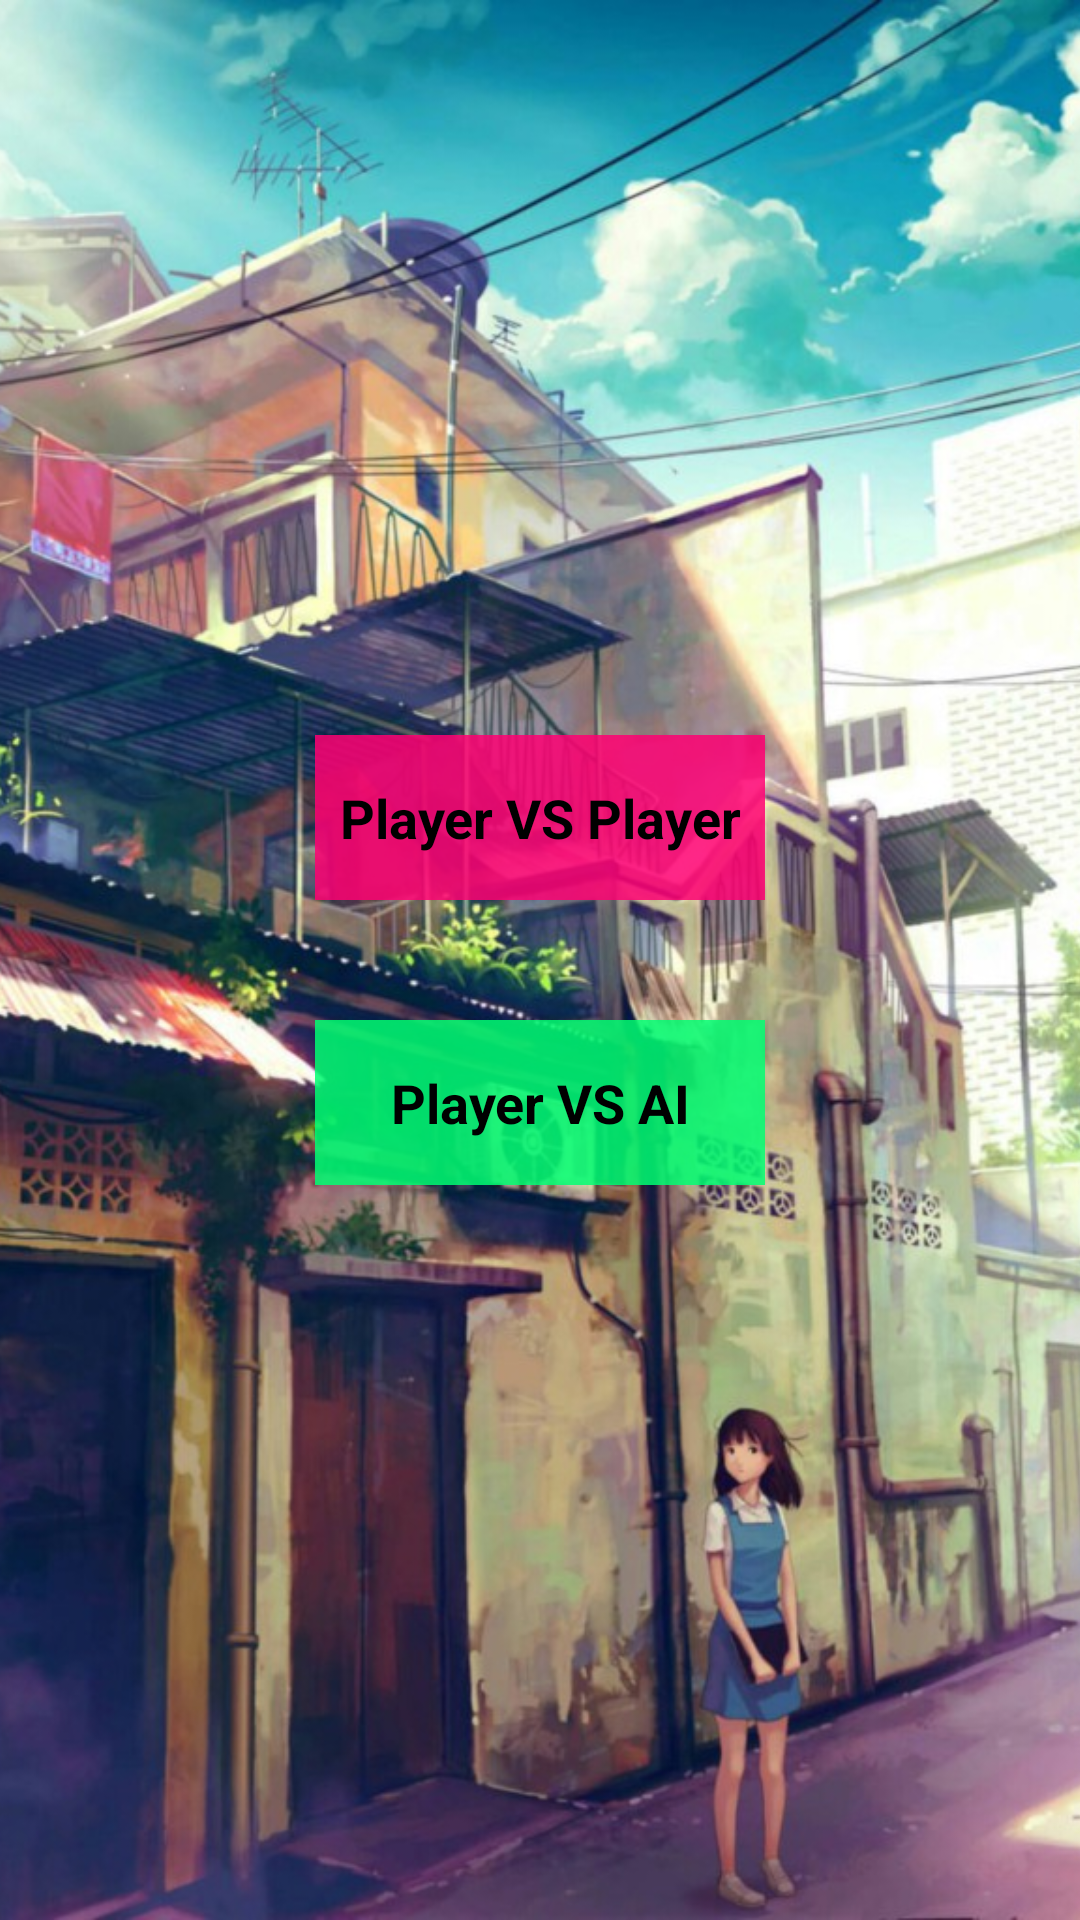

The Android layout XML behind this screen, and the referenced resources:
<!-- AndroidManifest.xml: application theme android:Theme.NoTitleBar.Fullscreen -->
<!-- res/layout/activity_main.xml -->
<?xml version="1.0" encoding="utf-8"?>
<android.support.constraint.ConstraintLayout xmlns:android="http://schemas.android.com/apk/res/android"
    xmlns:app="http://schemas.android.com/apk/res-auto"
    xmlns:tools="http://schemas.android.com/tools"
    android:id="@+id/main_menu"
    android:layout_width="match_parent"
    android:layout_height="match_parent"
    android:background="@drawable/starton"
    tools:context=".MainActivity">

    <ImageView
        android:id="@+id/background"
        android:layout_width="0dp"
        android:layout_height="0dp"
        android:scaleType="centerCrop"
        android:src="@drawable/pic04"
        app:layout_constraintBottom_toBottomOf="parent"
        app:layout_constraintLeft_toLeftOf="parent"
        app:layout_constraintRight_toRightOf="parent"
        app:layout_constraintTop_toTopOf="parent" />

    <GridLayout
        android:layout_width="wrap_content"
        android:layout_height="wrap_content"
        app:layout_constraintBottom_toBottomOf="parent"
        app:layout_constraintLeft_toLeftOf="parent"
        app:layout_constraintRight_toRightOf="parent"
        app:layout_constraintTop_toTopOf="parent">

        <Button
            android:id="@+id/mode_pp"
            android:layout_width="150dp"
            android:layout_height="55dp"
            android:layout_marginBottom="40dp"
            android:background="@drawable/paly_chess"
            android:onClick="GameClick"
            android:text="@string/mode_pp"
            android:textSize="18sp"
            android:textStyle="bold"
            tools:layout_editor_absoluteX="134dp"
            tools:layout_editor_absoluteY="218dp" />

        <Button
            android:id="@+id/mode_ai"
            android:layout_width="150dp"
            android:layout_height="55dp"
            android:layout_column="0"
            android:layout_row="1"
            android:background="@drawable/game_set"
            android:onClick="AIClick"
            android:text="@string/mode_ai"
            android:textSize="18sp"
            android:textStyle="bold"
            tools:layout_editor_absoluteX="75dp"
            tools:layout_editor_absoluteY="41dp" />

    </GridLayout>

</android.support.constraint.ConstraintLayout>
<!-- resources referenced by this layout -->
<resources>
  <!-- drawable game_set (drawable) -->
  <?xml version="1.0" encoding="utf-8"?>
  <selector xmlns:android="http://schemas.android.com/apk/res/android">
      <item android:state_pressed="false">
          <shape>
              <corners android:radius="@dimen/radius"/>
              <solid   android:color="#d700ff72"/>
          </shape>
      </item>
  
      <item android:state_pressed="true">
          <shape>
              <corners android:radius="@dimen/radius"/>
              <solid   android:color="#d600c265"/>
              <stroke
                  android:color="#fffcff00"
                  android:dashGap="2dp"
                  android:dashWidth="1.5dp"
                  android:width="1.5dp"/>
          </shape>
      </item>
  </selector>
  <!-- drawable paly_chess (drawable) -->
  <?xml version="1.0" encoding="utf-8"?>
  <selector xmlns:android="http://schemas.android.com/apk/res/android">
      <item android:state_pressed="false">
          <shape>
              <corners android:radius="@dimen/radius"/>
              <solid   android:color="#d8ff0073"/>
          </shape>
      </item>
  
      <item android:state_pressed="true">
          <shape>
              <corners android:radius="@dimen/radius"/>
              <stroke
                  android:color="#fffcff00"
                  android:dashGap="2dp"
                  android:dashWidth="1.5dp"
                  android:width="1.5dp"/>
              <solid   android:color="#edd40064"/>
          </shape>
      </item>
  </selector>
  <!-- drawable pic04: jpg bitmap (drawable, 153147 bytes) -->
  <!-- drawable starton (drawable) -->
  <?xml version="1.0" encoding="utf-8"?>
  <shape xmlns:android="http://schemas.android.com/apk/res/android">
      <gradient
          android:angle="-90"
          android:startColor="#ffb4ffec"
          android:endColor="#ff7095ff"
          />
  </shape>
  <string name="mode_ai">Player VS AI</string>
  <string name="mode_pp">Player VS Player</string>
</resources>
